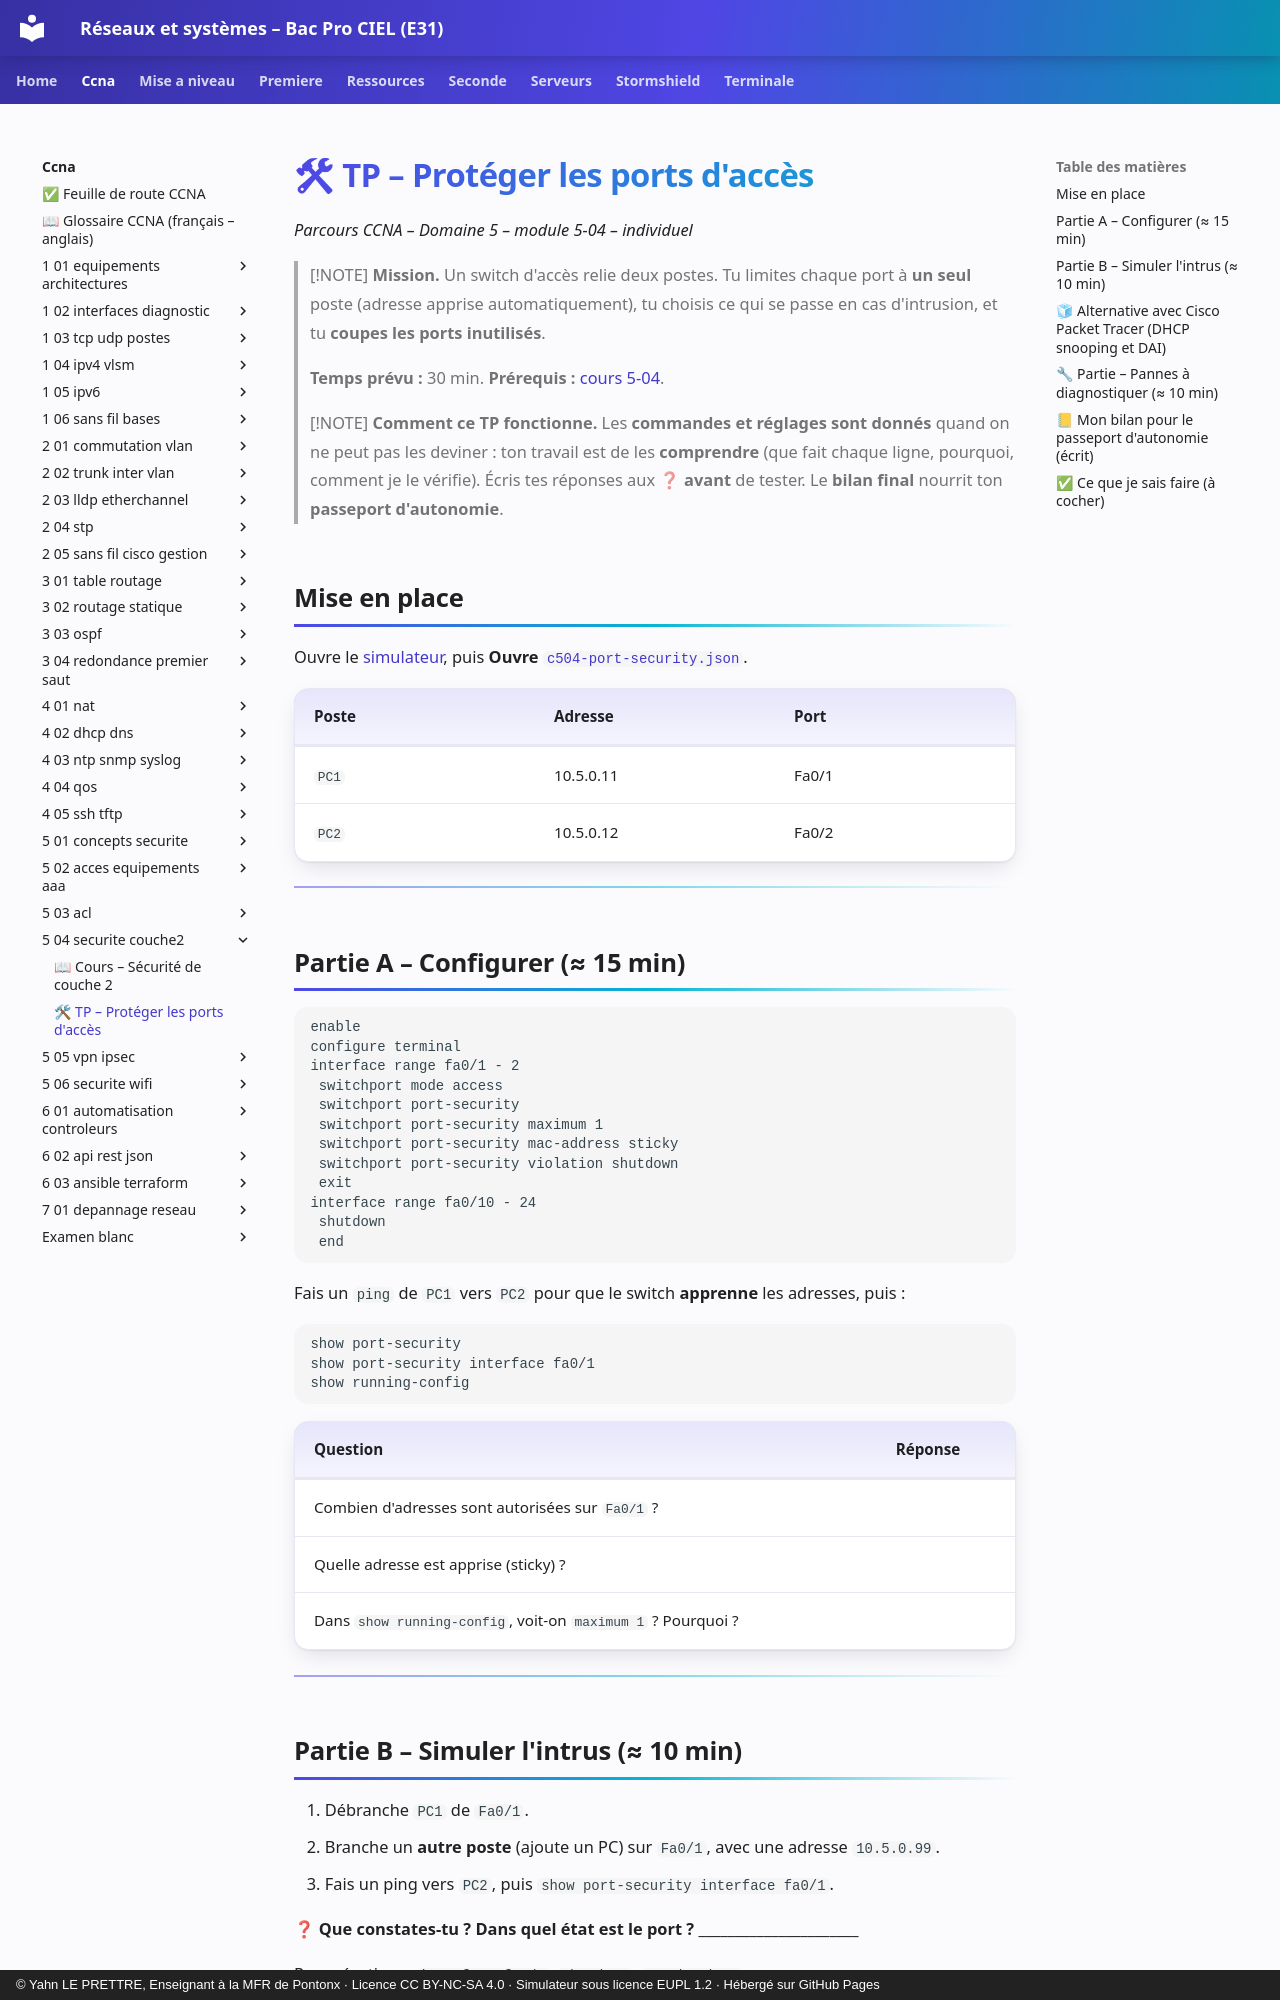

repository: YahnLP/bacprociel-reseau-systeme · page: ccna/5-04-securite-couche2/02-tp/index.html · generator: mkdocs · copyright: © Yahn LE PRETTRE, Enseignant à la MFR de Pontonx · Licence CC BY-NC-SA 4.0 · Simulateur sous licence EUPL 1.2 · Hébergé sur GitHub Pages

# 🛠 TP – Protéger les ports d'accès

*Parcours CCNA – Domaine 5 – module 5-04 – individuel*

> [!NOTE]
> **Mission.** Un switch d'accès relie deux postes. Tu limites chaque port à **un seul** poste (adresse apprise automatiquement), tu choisis ce qui se passe en cas d'intrusion, et tu **coupes les ports inutilisés**.
>
> **Temps prévu :** 30 min. **Prérequis :** [cours 5-04](01-cours.md).

> [!NOTE]
> **Comment ce TP fonctionne.** Les **commandes et réglages sont donnés** quand on ne peut pas les deviner : ton travail est de les **comprendre** (que fait chaque ligne, pourquoi, comment je le vérifie). Écris tes réponses aux ❓ **avant** de tester. Le **bilan final** nourrit ton **passeport d'autonomie**.

## Mise en place

Ouvre le [simulateur](../../simulateur/simulateur-reseau.html), puis **Ouvre** [`c504-port-security.json`](tp/c504-port-security.json).

| Poste | Adresse | Port |
|---|---|---|
| `PC1` | 10.5.0.11 | Fa0/1 |
| `PC2` | 10.5.0.12 | Fa0/2 |

---

## Partie A – Configurer (≈ 15 min)

```text
enable
configure terminal
interface range fa0/1 - 2
 switchport mode access
 switchport port-security
 switchport port-security maximum 1
 switchport port-security mac-address sticky
 switchport port-security violation shutdown
 exit
interface range fa0/10 - 24
 shutdown
 end
```

Fais un `ping` de `PC1` vers `PC2` pour que le switch **apprenne** les adresses, puis :

```text
show port-security
show port-security interface fa0/1
show running-config
```

| Question | Réponse |
|---|---|
| Combien d'adresses sont autorisées sur `Fa0/1` ? | |
| Quelle adresse est apprise (sticky) ? | |
| Dans `show running-config`, voit-on `maximum 1` ? Pourquoi ? | |

---
